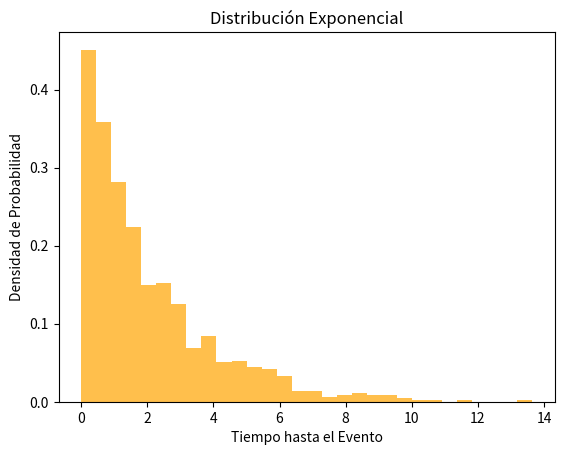

The script that saved this image:
#Exponencial

import numpy as np
import matplotlib.pyplot as plt
from scipy.stats import expon

# Parámetro de la distribución exponencial (tasa de ocurrencia)
lambda_parameter_exp = 0.5

# Generar datos de la distribución exponencial
data_exponential = np.random.exponential(scale=1/lambda_parameter_exp, size=1000)

# Visualización del histograma
plt.hist(data_exponential, bins=30, density=True, alpha=0.7, color='orange')
plt.title('Distribución Exponencial')
plt.xlabel('Tiempo hasta el Evento')
plt.ylabel('Densidad de Probabilidad')
plt.show()
